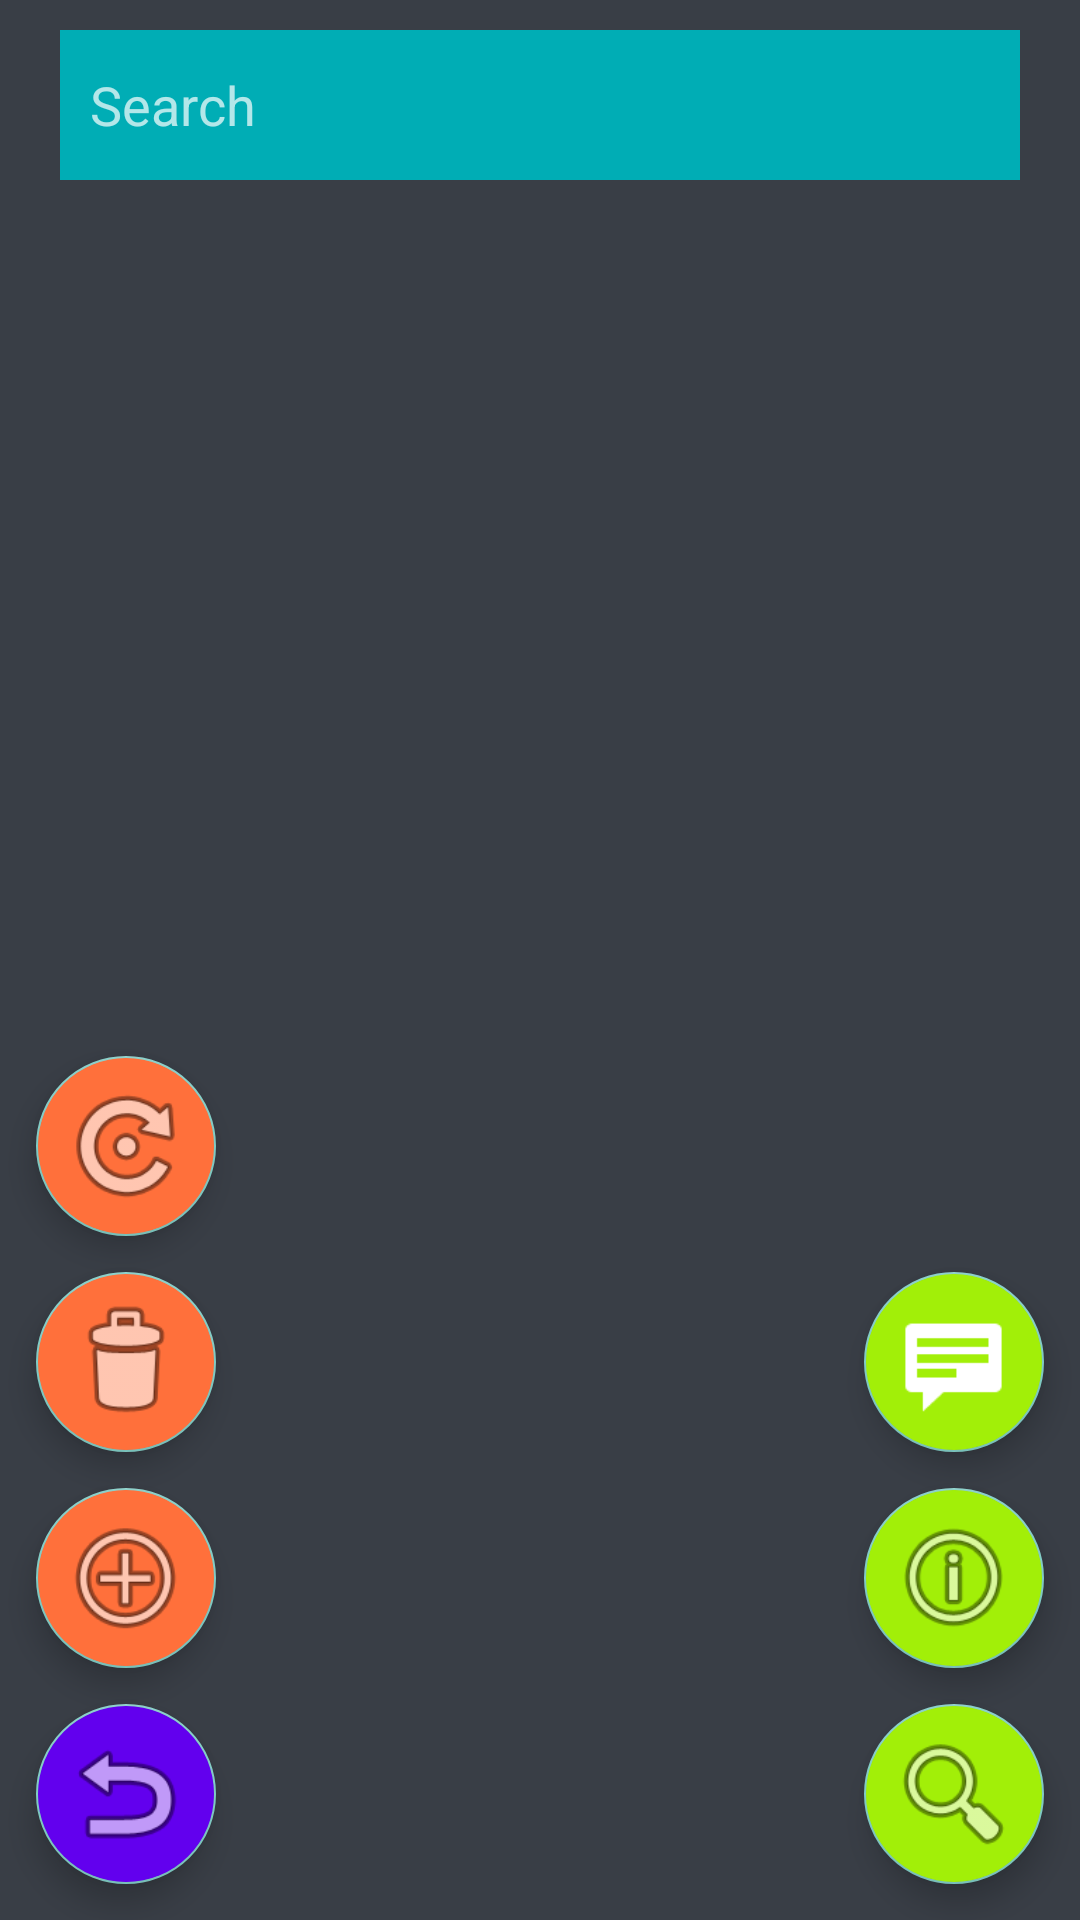

Android layout source for this screen:
<!-- AndroidManifest.xml: application theme Theme.RetrofitRoomPaises -->
<!-- res/layout/fragment_main.xml -->
<?xml version="1.0" encoding="utf-8"?>
<androidx.constraintlayout.widget.ConstraintLayout xmlns:android="http://schemas.android.com/apk/res/android"
    xmlns:app="http://schemas.android.com/apk/res-auto"
    xmlns:tools="http://schemas.android.com/tools"
    android:id="@+id/fragmentMain_ConstraintLayout"
    android:layout_width="match_parent"
    android:layout_height="match_parent"
    android:background="#393E46"
    android:fitsSystemWindows="true"
    tools:context=".MainActivity">

    <EditText
        android:id="@+id/fragmentMain_SearchBar"
        android:layout_width="match_parent"
        android:layout_height="50dp"
        android:layout_marginHorizontal="20dp"
        android:layout_marginVertical="10dp"
        android:autofillHints=""
        android:background="#00ADB5"
        android:hint="Search"
        android:inputType="text"
        android:minHeight="40dp"
        android:padding="10dp"
        android:textColor="#EEEEEE"
        app:layout_constraintTop_toTopOf="parent" />

    <androidx.constraintlayout.widget.ConstraintLayout
        android:layout_width="match_parent"
        android:layout_height="0dp"
        android:layout_marginTop="10dp"
        app:layout_constraintBottom_toBottomOf="parent"
        app:layout_constraintTop_toBottomOf="@+id/fragmentMain_SearchBar">

        <androidx.recyclerview.widget.RecyclerView
            android:id="@+id/fragmentMain_RecyclerView"
            android:layout_width="match_parent"
            android:layout_height="match_parent"
            android:scrollbarThumbVertical="@drawable/scrollbar_thumb"
            android:scrollbarTrackVertical="@drawable/scrollbar_track"
            android:scrollbars="vertical"
            app:layoutManager="LinearLayoutManager"
            app:layout_constraintBottom_toBottomOf="parent"
            app:layout_constraintTop_toTopOf="parent"
            app:layout_constraintVertical_bias="1.0"
            tools:layout_editor_absoluteX="0dp" />

    </androidx.constraintlayout.widget.ConstraintLayout>

    <com.google.android.material.floatingactionbutton.FloatingActionButton
        android:id="@+id/fragmentMain_fabMenu"
        android:layout_width="wrap_content"
        android:layout_height="wrap_content"
        android:layout_marginStart="12dp"
        android:layout_marginBottom="12dp"
        android:backgroundTint="#FF703B"
        android:clickable="true"
        android:contentDescription="Menu Button"
        android:visibility="gone"
        app:fabCustomSize="60dp"
        app:layout_constraintBottom_toBottomOf="parent"
        app:layout_constraintStart_toStartOf="parent"
        app:maxImageSize="45dp"
        app:srcCompat="@android:drawable/ic_menu_sort_by_size" />

    <com.google.android.material.floatingactionbutton.FloatingActionButton
        android:id="@+id/fragmentMain_fabBack"
        android:layout_width="wrap_content"
        android:layout_height="wrap_content"
        android:layout_marginStart="12dp"
        android:layout_marginBottom="12dp"
        android:backgroundTint="@color/purple_500"
        android:clickable="true"
        android:contentDescription="Menu Button"
        app:fabCustomSize="60dp"
        app:layout_constraintBottom_toBottomOf="parent"
        app:layout_constraintStart_toStartOf="parent"
        app:maxImageSize="45dp"
        app:srcCompat="@android:drawable/ic_menu_revert" />

    <com.google.android.material.floatingactionbutton.FloatingActionButton
        android:id="@+id/fragmentMain_fabAdd"
        android:layout_width="wrap_content"
        android:layout_height="wrap_content"
        android:layout_marginStart="12dp"
        android:layout_marginBottom="12dp"
        android:backgroundTint="#FF703B"
        android:clickable="true"
        android:contentDescription="Add Button"
        app:fabCustomSize="60dp"
        app:layout_constraintBottom_toTopOf="@+id/fragmentMain_fabBack"
        app:layout_constraintStart_toStartOf="parent"
        app:maxImageSize="45dp"
        app:srcCompat="@android:drawable/ic_menu_add" />

    <com.google.android.material.floatingactionbutton.FloatingActionButton
        android:id="@+id/fragmentMain_fabDelete"
        android:layout_width="wrap_content"
        android:layout_height="wrap_content"
        android:layout_marginStart="12dp"
        android:layout_marginBottom="12dp"
        android:backgroundTint="#FF703B"
        android:clickable="true"
        android:contentDescription="Add Button"
        app:fabCustomSize="60dp"
        app:layout_constraintBottom_toTopOf="@+id/fragmentMain_fabAdd"
        app:layout_constraintStart_toStartOf="parent"
        app:maxImageSize="45dp"
        app:srcCompat="@android:drawable/ic_menu_delete" />

    <com.google.android.material.floatingactionbutton.FloatingActionButton
        android:id="@+id/fragmentMain_fabReset"
        android:layout_width="wrap_content"
        android:layout_height="wrap_content"
        android:layout_marginStart="12dp"
        android:layout_marginBottom="12dp"
        android:backgroundTint="#FF703B"
        android:clickable="true"
        android:contentDescription="Add Button"
        app:fabCustomSize="60dp"
        app:layout_constraintBottom_toTopOf="@+id/fragmentMain_fabDelete"
        app:layout_constraintStart_toStartOf="parent"
        app:maxImageSize="45dp"
        app:srcCompat="@android:drawable/ic_menu_rotate" />

    <com.google.android.material.floatingactionbutton.FloatingActionButton
        android:id="@+id/fragmentMain_fabFilterFragment"
        android:layout_width="wrap_content"
        android:layout_height="wrap_content"
        android:layout_marginEnd="12dp"
        android:layout_marginBottom="12dp"
        android:backgroundTint="#A2EF08"
        android:clickable="true"
        android:contentDescription="Filter Fragment Button"
        app:fabCustomSize="60dp"
        app:layout_constraintBottom_toBottomOf="parent"
        app:layout_constraintEnd_toEndOf="parent"
        app:maxImageSize="45dp"
        app:srcCompat="@android:drawable/ic_menu_search" />

    <com.google.android.material.floatingactionbutton.FloatingActionButton
        android:id="@+id/fragmentMain_fabIdFragment"
        android:layout_width="wrap_content"
        android:layout_height="wrap_content"
        android:layout_marginEnd="12dp"
        android:layout_marginBottom="12dp"
        android:backgroundTint="#A2EF08"
        android:clickable="true"
        android:contentDescription="Id Fragment Button"
        app:fabCustomSize="60dp"
        app:layout_constraintBottom_toTopOf="@+id/fragmentMain_fabFilterFragment"
        app:layout_constraintEnd_toEndOf="parent"
        app:maxImageSize="45dp"
        app:srcCompat="@android:drawable/ic_menu_info_details" />

    <com.google.android.material.floatingactionbutton.FloatingActionButton
        android:id="@+id/fragmentMain_fabLogFragment"
        android:layout_width="wrap_content"
        android:layout_height="wrap_content"
        android:layout_marginEnd="12dp"
        android:layout_marginBottom="12dp"
        android:backgroundTint="#A2EF08"
        android:clickable="true"
        android:contentDescription="Log Fragment Button"
        app:fabCustomSize="60dp"
        app:layout_constraintBottom_toTopOf="@+id/fragmentMain_fabIdFragment"
        app:layout_constraintEnd_toEndOf="parent"
        app:maxImageSize="35dp"
        app:srcCompat="@android:drawable/stat_notify_chat" />

</androidx.constraintlayout.widget.ConstraintLayout>
<!-- resources referenced by this layout -->
<resources>
  <color name="purple_500">#FF6200EE</color>
  <!-- drawable scrollbar_thumb (drawable) -->
  <?xml version="1.0" encoding="utf-8"?>
  <shape xmlns:android="http://schemas.android.com/apk/res/android">
      <size android:width="10dp" />
      <solid android:color="#FF4081" />
  </shape>
  <!-- drawable scrollbar_track (drawable) -->
  <?xml version="1.0" encoding="utf-8"?>
  <shape xmlns:android="http://schemas.android.com/apk/res/android">
      <size android:width="10dp" />
      <solid android:color="#E0E0E0" />
  </shape>
  <style name="Theme.RetrofitRoomPaises" parent="Theme.AppCompat.NoActionBar">
          
          <item name="colorPrimary">@color/purple_500</item>
          <item name="colorPrimaryVariant">@color/purple_700</item>
          <item name="colorOnPrimary">@color/white</item>
          
          <item name="colorSecondary">@color/teal_200</item>
          <item name="colorSecondaryVariant">@color/teal_700</item>
          <item name="colorOnSecondary">@color/black</item>
          
          <item name="android:statusBarColor">@color/statusBarColor</item>
          
      </style>
  <color name="purple_700">#FF3700B3</color>
  <color name="white">#FFFFFFFF</color>
  <color name="teal_200">#FF03DAC5</color>
  <color name="teal_700">#FF018786</color>
  <color name="black">#FF000000</color>
  <color name="statusBarColor">#393E46</color>
</resources>
